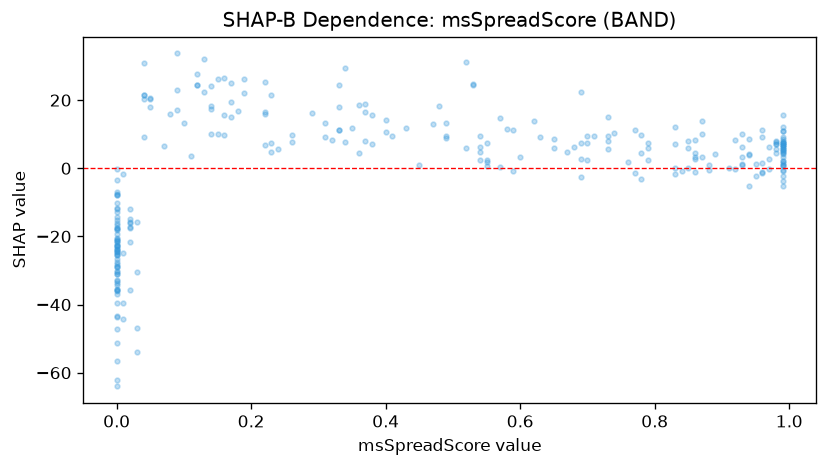

Values plotted in this chart, from the file beside it:
feature_value, shap_value
0.98, 5.753
0.93, 0.9437
0.04, 30.81
0.26, 7.758
0.0, -24.57
0.0, -33.59
0.0, -12.72
0.0, -7.426
0.99, 8.005
0.22, 15.84
0.0, -22.46
0.83, 0.2267
0.0, -22.85
0.99, 0.8088
0.0, -23.81
0.0, -15.05
0.0, -22.79
0.96, -1.23
0.96, -1.463
0.93, 1.133
0.0, -32.84
0.02, -35.82
0.0, -34.14
0.0, -16.16
0.99, 2.098
0.05, 20.62
0.99, 1.089
0.68, 6.286
0.99, 2.242
0.0, -23.56
0.14, 17.26
0.76, 1.777
0.98, 7.778
0.99, 6.871
0.98, 4.474
0.79, 7.392
0.0, -39.48
0.55, 2.507
0.0, -25.1
0.29, 16.1
0.98, 7.134
0.86, 8.165
0.0, -21.81
0.99, 1.055
0.85, 5.848
0.84, -0.6563
0.02, -17.18
0.18, 16.88
0.0, -0.2237
0.43, 11.8
0.52, 5.997
0.0, -25.46
0.0, -20.66
0.78, 9.788
0.02, -15.77
0.0, -24.69
0.22, 6.788
0.69, -2.653
0.0, -21.39
0.26, 9.864
... 222 more rows
